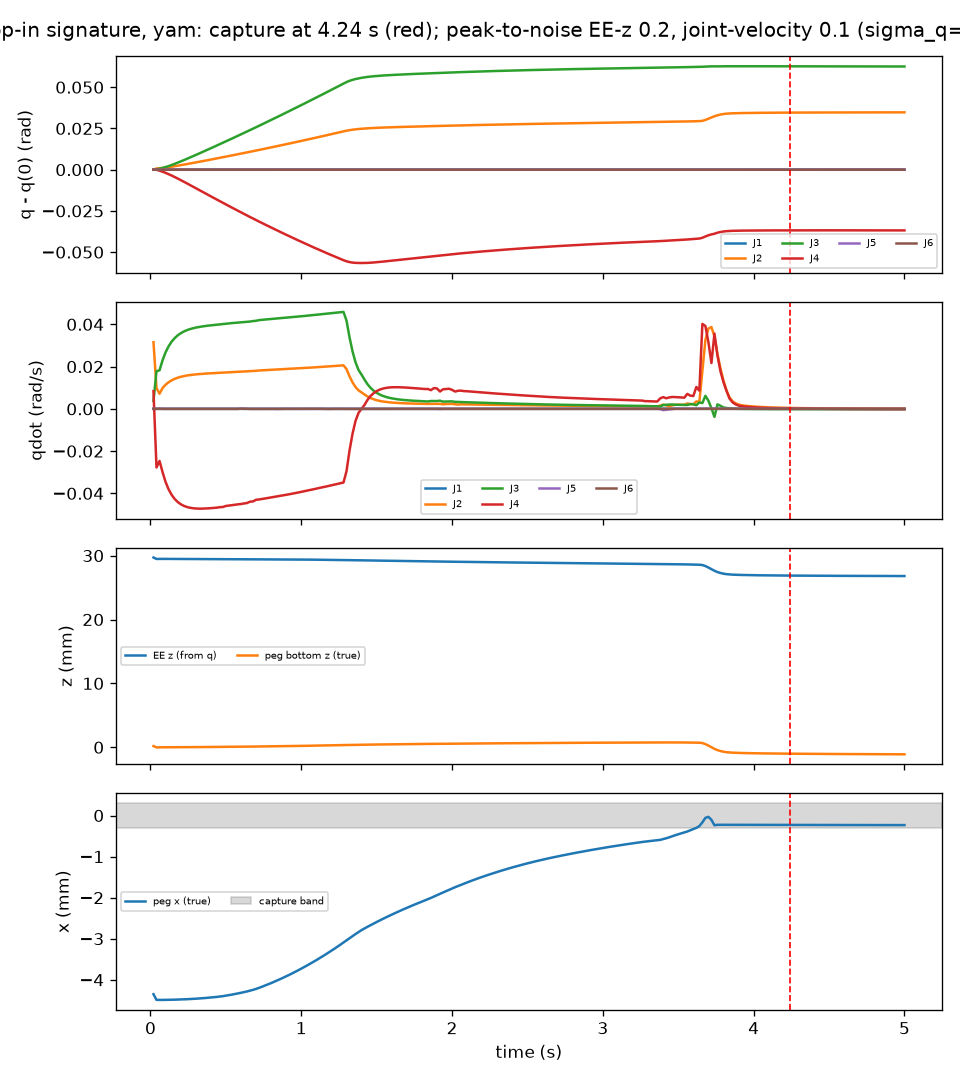

The data file committed next to this chart (first rows):
t, peg_x, peg_z, ee_z, q1, q2, q3, q4, q5, q6, qd1, qd2, qd3, qd4, qd5, qd6
0.02, -0.00435, 0.0001891, 0.0297, -4.799040820804865e-08, 2.377, 1.132, -0.3253, 3.113702875160061e-07, -9.792744057175355e-08, 9.362386804698828e-07, 0.03153, 0.003753, 0.008401, 1.4671606105486866e-05, -1.2491059321380049e-05
0.04, -0.004489, -1.7507274136630002e-05, 0.02948, -4.448632230259857e-08, 2.378, 1.132, -0.3254, 4.819133415009355e-07, -1.4056065345204075e-07, -2.009243386392722e-06, 0.009836, 0.01783, -0.02774, -3.595686037889964e-06, 8.319675889745779e-06
0.06, -0.00449, -1.1034411550037149e-06, 0.02949, -2.646190285642237e-08, 2.378, 1.132, -0.326, -6.180276692340342e-07, 1.7738836997935643e-06, -1.188557372601959e-06, 0.007162, 0.01823, -0.02465, -2.487002088885194e-05, 8.236620102404179e-05
0.08, -0.00449, 1.2215555031114267e-06, 0.02949, -3.2980144295017196e-08, 2.378, 1.133, -0.3265, -7.82772659752185e-07, 2.388732396352918e-06, 3.8025043261968333e-07, 0.009835, 0.02295, -0.0299, 8.269716015152678e-07, 2.254677428344475e-06
0.1, -0.004489, 2.5155830809253654e-06, 0.02949, -2.0480669363747066e-08, 2.379, 1.133, -0.3272, -7.591375915035916e-07, 2.3611812593728303e-06, 9.378915786144436e-07, 0.01141, 0.02672, -0.03456, 3.4904847138743385e-06, -8.556893951495925e-06
0.12, -0.004487, 4.054893960853123e-06, 0.02948, -3.1121780992405896e-09, 2.379, 1.134, -0.328, -7.068142148874639e-07, 2.247739693437964e-06, 1.0224285430657694e-06, 0.01258, 0.02958, -0.03805, 4.173837359338805e-06, -9.762265335878698e-06
0.14, -0.004485, 5.860803917262514e-06, 0.02948, 1.477194492065859e-08, 2.379, 1.134, -0.3289, -6.478685456435478e-07, 2.128980670327102e-06, 1.0151703514099474e-06, 0.01348, 0.03176, -0.04066, 4.293141876287086e-06, -9.558922654489227e-06
0.16, -0.004484, 7.901218825823175e-06, 0.02948, 3.2183016838337905e-08, 2.379, 1.135, -0.3298, -5.887507077836507e-07, 2.017845490087172e-06, 9.802801645433591e-07, 0.01418, 0.03345, -0.0426, 4.227902294976825e-06, -9.075161518634764e-06
0.18, -0.004481, 1.0149456777658328e-05, 0.02948, 4.873617342588599e-08, 2.38, 1.136, -0.3307, -5.318744153340607e-07, 1.917409297074233e-06, 9.307036717418505e-07, 0.01472, 0.03475, -0.04404, 4.079359286207696e-06, -8.503129891190366e-06
0.2, -0.004479, 1.258651764801666e-05, 0.02948, 6.416378507462972e-08, 2.38, 1.137, -0.3316, -4.785218413219475e-07, 1.8289900128977168e-06, 8.679790476767305e-07, 0.01515, 0.03576, -0.0451, 3.8801786258337265e-06, -7.879568593800129e-06
0.22, -0.004476, 1.519886075873611e-05, 0.02948, 7.829185967679054e-08, 2.38, 1.137, -0.3326, -4.296244856918607e-07, 1.7529104944850218e-06, 8.049567576783874e-07, 0.01549, 0.03656, -0.04587, 3.6463497036648464e-06, -7.303838208673564e-06
0.24, -0.004472, 1.7971806287792047e-05, 0.02947, 9.061967883849019e-08, 2.381, 1.138, -0.3335, -3.710174210257245e-07, 1.6568684744591932e-06, 7.807342764374974e-07, 0.01577, 0.0372, -0.04641, 3.5027354866981755e-06, -7.721969165361887e-06
0.26, -0.004469, 2.08847695039871e-05, 0.02947, 1.0247019625713488e-07, 2.381, 1.139, -0.3345, -3.2932584512034937e-07, 1.5945516231116657e-06, 6.762505228936446e-07, 0.01598, 0.0377, -0.04678, 3.2879090184937315e-06, -6.3788064776467015e-06
0.28, -0.004465, 2.396214335426139e-05, 0.02947, 1.1260407299072653e-07, 2.381, 1.14, -0.3355, -2.925402216971569e-07, 1.5486114416216656e-06, 5.982864842806171e-07, 0.01616, 0.0381, -0.04701, 3.0319511100432764e-06, -5.8261889079475155e-06
0.3, -0.00446, 2.717245348771158e-05, 0.02947, 1.2063627937391195e-07, 2.382, 1.141, -0.3365, -2.460805628839973e-07, 1.4803329650988817e-06, 5.59115742160911e-07, 0.01632, 0.03845, -0.04716, 2.85460021434981e-06, -6.334777271838921e-06
0.32, -0.004455, 3.0502160440704085e-05, 0.02947, 1.2791125375367208e-07, 2.382, 1.141, -0.3375, -2.177165995608599e-07, 1.445317050273836e-06, 4.4189310987818645e-07, 0.01644, 0.03872, -0.04723, 2.603589590908168e-06, -5.049579106078452e-06
0.34, -0.00445, 3.3978062384171226e-05, 0.02947, 1.332284819214056e-07, 2.382, 1.142, -0.3385, -1.9458626481229213e-07, 1.4249200572367168e-06, 3.5341548279704103e-07, 0.01655, 0.03896, -0.04724, 2.3486137693925563e-06, -4.613088242500364e-06
0.36, -0.004444, 3.760656173115717e-05, 0.02947, 1.719002653315359e-07, 2.383, 1.143, -0.3395, -7.449399143058398e-07, 1.8000032430672834e-06, -3.1972716688312746e-07, 0.0167, 0.03918, -0.04714, -1.175339264238881e-06, 1.134878422557296e-05
0.38, -0.004438, 4.1265618803909554e-05, 0.02946, 1.71077247449273e-07, 2.383, 1.144, -0.3405, -7.631741475330251e-07, 1.9007169033173213e-06, 3.752291797400935e-07, 0.01675, 0.03937, -0.04711, 7.873702704171104e-07, -4.099059375123651e-06
0.4, -0.004431, 4.5134567040083784e-05, 0.02946, 1.5789931424502506e-07, 2.383, 1.145, -0.3415, -6.637875436051857e-07, 2.0039470745930966e-06, -3.4320923904017806e-07, 0.01684, 0.03952, -0.047, 2.8429238207533997e-06, 3.237012086024372e-06
0.42, -0.004424, 4.9159292866723936e-05, 0.02946, 5.5017648086413405e-08, 2.384, 1.145, -0.3425, -1.837984160908888e-07, 2.906302429011252e-06, -2.142028017394067e-06, 0.01693, 0.03967, -0.04687, 1.506685687818013e-06, 2.9011668964993613e-05
0.44, -0.004416, 5.322933327170376e-05, 0.02946, 3.1737687455453155e-08, 2.384, 1.146, -0.3435, -1.9614043130370193e-07, 3.0853697559832064e-06, -3.1142337950924367e-07, 0.01699, 0.03982, -0.04676, 3.249341531557454e-07, -8.201786593038197e-06
0.46, -0.004408, 5.743488341827807e-05, 0.02946, 2.4116898797095515e-08, 2.385, 1.147, -0.3444, -1.9778428272312945e-07, 2.9269913827393115e-06, -9.063919514211486e-08, 0.01707, 0.03995, -0.04653, 6.491517075277245e-07, -1.5309399025679122e-05
0.48, -0.004398, 6.179071938003378e-05, 0.02946, 1.8596671181910775e-07, 2.385, 1.148, -0.3454, -1.3230521765505215e-06, 2.502250874894628e-06, 2.2858588583335138e-06, 0.01716, 0.04014, -0.04645, -4.226175486199101e-06, -2.4054876035379153e-05
0.5, -0.004386, 6.610092679010249e-05, 0.02945, 2.081668882848172e-07, 2.385, 1.149, -0.3464, -1.3653923292887183e-06, 2.1756245442062293e-06, 9.010811191953203e-07, 0.01726, 0.04032, -0.04597, -8.618565346986547e-07, -1.7342392098070796e-05
0.52, -0.004374, 7.072298812027533e-05, 0.02945, 2.507739545509352e-07, 2.386, 1.15, -0.3474, -1.6183473840028405e-06, 1.866805451978956e-06, 2.2421234543289442e-06, 0.01732, 0.04046, -0.04579, -8.490609923239798e-06, -2.1368586621054836e-05
0.54, -0.00436, 7.547284882208904e-05, 0.02945, 2.672421477650426e-07, 2.386, 1.151, -0.3483, -1.6558389698921666e-06, 1.6196555440046079e-06, 6.39936542905933e-07, 0.01738, 0.04058, -0.04559, 2.934074241707911e-07, -1.3518556595990352e-05
0.56, -0.004346, 8.035559901450884e-05, 0.02945, 2.7478970715894905e-07, 2.386, 1.151, -0.3493, -1.6713241413864357e-06, 1.4538368558429322e-06, 4.4575509455529016e-07, 0.01745, 0.04071, -0.04539, 4.929981670491688e-07, -1.143903114740719e-05
0.58, -0.004332, 8.535805975329325e-05, 0.02945, 2.7983265416139326e-07, 2.387, 1.152, -0.3502, -1.6835237692718637e-06, 1.3146325362460893e-06, 3.550981364052689e-07, 0.01753, 0.04083, -0.04519, 6.476342247159921e-07, -1.0483037967544879e-05
0.6, -0.004316, 9.055761037440879e-05, 0.02945, 2.5476154839759445e-07, 2.387, 1.153, -0.3512, -1.5180286029442858e-06, 1.3687087293010776e-06, -1.728300035777338e-05, 0.01757, 0.04096, -0.04505, 0.0001096, 8.614247617000308e-05
0.62, -0.0043, 9.574426469100006e-05, 0.02944, 7.358602985358989e-08, 2.387, 1.154, -0.3521, -7.640782881393022e-07, 2.619119169804367e-06, -1.648088120693848e-06, 0.01768, 0.04106, -0.04478, -1.4421162092718662e-05, 4.7085798100117956e-05
0.64, -0.004283, 0.0001012, 0.02944, -1.1997928457423073e-07, 2.388, 1.155, -0.3531, 2.4173209746273166e-06, 3.413222810026544e-06, 2.8261232055840844e-06, 0.01776, 0.04119, -0.04458, 7.187416231221984e-05, 3.469072529023779e-05
0.66, -0.004265, 0.0001066, 0.02944, -3.804366781761954e-08, 2.388, 1.156, -0.354, 2.3434636442143505e-06, 3.8457646997915206e-06, 3.969992376837887e-06, 0.0178, 0.04131, -0.04395, -1.9797367576407067e-05, -1.8298622229077372e-05
0.68, -0.004244, 0.0001122, 0.02944, -2.1693242957529238e-08, 2.389, 1.157, -0.3549, 2.0696455867562073e-06, 4.106729452454485e-06, -3.653193848444365e-07, 0.01792, 0.04155, -0.04381, -6.787549767968604e-06, 4.2493892054634465e-06
0.7, -0.004222, 0.0001178, 0.02943, -1.8372391780339937e-07, 2.389, 1.157, -0.3559, 2.90854748065362e-06, 4.03133013404443e-06, -4.186759531314725e-06, 0.018, 0.04168, -0.04304, 9.261024080813607e-06, -2.200145265589779e-05
0.72, -0.004196, 0.0001237, 0.02943, -2.360279419475354e-07, 2.389, 1.158, -0.3568, 2.8548685951281587e-06, 3.479977730208929e-06, -1.1340078548982522e-06, 0.01816, 0.04199, -0.04288, -8.22599974308227e-06, -3.2245868578032524e-05
0.74, -0.004168, 0.0001296, 0.02943, -2.705007019629808e-07, 2.39, 1.159, -0.3577, 2.7450412019105975e-06, 3.0428948348456695e-06, -1.6708195368411324e-06, 0.01824, 0.04215, -0.04267, -3.595231346955355e-06, -2.2262953934516795e-05
0.76, -0.004139, 0.0001357, 0.02943, -2.435328399488618e-07, 2.39, 1.16, -0.3586, 2.2072978752731068e-06, 2.6288848081221416e-06, -6.225106084637331e-07, 0.01832, 0.04227, -0.04242, -6.6326929375799e-06, -2.201599142590183e-05
0.78, -0.00411, 0.0001419, 0.02942, -2.0720728413109697e-07, 2.39, 1.161, -0.3595, 1.6699152959248937e-06, 2.2631766536224084e-06, -6.955868780784152e-07, 0.01839, 0.04239, -0.04217, -4.850738848224601e-06, -1.8272594070070088e-05
0.8, -0.00408, 0.0001482, 0.02942, -2.2998579327106126e-07, 2.391, 1.162, -0.3604, 1.56241357328384e-06, 2.0156158068534223e-06, -1.1553975410909077e-06, 0.01846, 0.04252, -0.04193, -3.937074067737854e-06, -1.5009476273676818e-05
0.82, -0.004049, 0.0001546, 0.02942, -2.5693004334709076e-07, 2.391, 1.163, -0.3613, 1.4615874567692717e-06, 1.8090165616099715e-06, -1.2646218188583875e-06, 0.01854, 0.04264, -0.04168, -3.6334828743458427e-06, -1.3571094014579299e-05
0.84, -0.004017, 0.0001611, 0.02942, -2.5859760643973133e-07, 2.392, 1.164, -0.3622, 1.1179416063883158e-06, 1.7588497262062002e-06, 6.550334499945841e-06, 0.01861, 0.04276, -0.04148, -7.48893285097667e-05, 2.4185732020443237e-05
0.86, -0.003984, 0.0001678, 0.02941, -2.6494201552206335e-07, 2.392, 1.164, -0.363, 7.826019807375082e-07, 1.981827857560493e-06, -1.29077724081484e-06, 0.01869, 0.04289, -0.04119, -4.209450994487312e-06, -6.207729199813162e-06
0.88, -0.00395, 0.0001746, 0.02941, -2.639941220303475e-07, 2.392, 1.165, -0.3639, 4.7091806196193375e-07, 1.9827114238721557e-06, 6.354203386296277e-07, 0.01876, 0.043, -0.04097, -1.8769427844818963e-05, 2.351053966551995e-05
0.9, -0.003915, 0.0001815, 0.02941, -3.252861753118657e-07, 2.393, 1.166, -0.3648, 5.470311206568547e-07, 2.328972148830846e-06, -7.281796845961797e-06, 0.01884, 0.04313, -0.04072, 3.483194732204199e-05, 7.155467244441634e-06
0.92, -0.00388, 0.0001886, 0.0294, -3.323732633487568e-07, 2.393, 1.167, -0.3656, 2.4799330778769794e-07, 2.551568804127434e-06, -1.1752265306427183e-06, 0.01892, 0.04326, -0.04042, -3.8990267527595115e-06, -7.244791116457013e-06
0.94, -0.003843, 0.0001958, 0.0294, -3.559491397488206e-07, 2.394, 1.168, -0.3665, 1.490415426039957e-07, 2.3640678595658383e-06, -8.942304647405167e-07, 0.019, 0.0434, -0.04016, -4.038220895093023e-06, -1.7359509679698922e-05
0.96, -0.003806, 0.0002031, 0.02939, -3.808690107118284e-07, 2.394, 1.169, -0.3674, 5.483757454799163e-08, 2.1558016795645504e-06, -1.0520409433725334e-06, 0.01908, 0.04353, -0.03987, -3.3516551651463477e-06, -1.567206556406585e-05
0.98, -0.003768, 0.0002106, 0.02939, -3.502992586489018e-07, 2.394, 1.17, -0.3682, -3.2408282678695185e-07, 1.765228782853348e-06, -8.646361387953197e-07, 0.01916, 0.04367, -0.03958, -7.829123635984459e-07, -1.1826206006453891e-05
1, -0.003729, 0.0002183, 0.02939, -3.6385321926662606e-07, 2.395, 1.171, -0.369, -4.5730805766817167e-07, 1.5990931992396663e-06, -1.666868620158585e-06, 0.01925, 0.04381, -0.03929, -3.035595614897312e-07, -1.649945452643622e-06
1.02, -0.003689, 0.0002261, 0.02938, -4.1313213187315554e-07, 2.395, 1.172, -0.3699, -4.0846302988257527e-07, 1.5546221168865696e-06, -1.3541978350721917e-06, 0.01934, 0.04395, -0.03899, -2.5808232660384987e-06, -1.0955769830189485e-05
1.04, -0.003648, 0.0002341, 0.02938, -3.1140645838219966e-07, 2.396, 1.173, -0.3707, -1.2788806809226488e-06, 1.679771000450636e-06, 9.561031722221313e-07, 0.01941, 0.0441, -0.0387, -2.173517634552447e-06, 3.0226347556212517e-06
1.06, -0.003607, 0.0002423, 0.02937, -3.5908960126437556e-07, 2.396, 1.174, -0.3715, -1.1600837131506088e-06, 1.7587030759954096e-06, -1.568318951621648e-06, 0.01951, 0.04424, -0.03838, -1.0756364651795277e-06, -1.1527287638687704e-05
1.08, -0.003564, 0.0002507, 0.02937, -4.276259078252273e-07, 2.396, 1.174, -0.3724, -8.976318137748162e-07, 1.7183268075739591e-06, -4.529452281461287e-06, 0.0196, 0.04439, -0.03808, 2.004215221960396e-05, -5.7139917823706725e-06
1.1, -0.003521, 0.0002592, 0.02936, -4.687905557980338e-07, 2.397, 1.175, -0.3732, -9.133522239345479e-07, 1.5906601367460134e-06, -1.3761526850041412e-06, 0.0197, 0.04454, -0.03777, -2.4874586918104247e-06, -1.2813816442073522e-05
1.12, -0.003477, 0.0002681, 0.02936, -5.387555882607584e-07, 2.397, 1.176, -0.374, -7.628146224276167e-07, 1.667190193364061e-06, -7.417668275350243e-06, 0.01979, 0.04469, -0.03743, 2.7189141223712226e-05, 3.761097606163993e-05
1.14, -0.003432, 0.0002769, 0.02935, -6.14761089861078e-07, 2.398, 1.177, -0.3748, -7.128842344529376e-07, 1.9166988204101623e-06, -1.472190469413405e-06, 0.01988, 0.04484, -0.03715, -5.657462981272328e-06, -1.4713893229391409e-05
1.16, -0.003386, 0.0002861, 0.02934, -6.838140757971372e-07, 2.398, 1.178, -0.3756, -4.680849517769469e-07, 1.5529490456978104e-06, -1.178824334123265e-06, 0.01997, 0.04499, -0.03683, -3.1980156994879647e-06, -2.237237598190478e-05
1.18, -0.003339, 0.0002954, 0.02934, -6.856250863606999e-07, 2.398, 1.179, -0.3764, -6.514918595214535e-07, 9.023487726393685e-07, 1.1523803746861507e-07, 0.02007, 0.04514, -0.03651, -6.63056780735923e-06, -3.057235361646867e-05
1.2, -0.003291, 0.000305, 0.02933, -6.814638118710154e-07, 2.399, 1.18, -0.3771, -6.692455353616291e-07, 1.2921207049642355e-08, 5.32888800440166e-07, 0.02018, 0.04528, -0.03617, -1.8372810279359897e-06, -3.7561256187997596e-05
... 190 more rows
